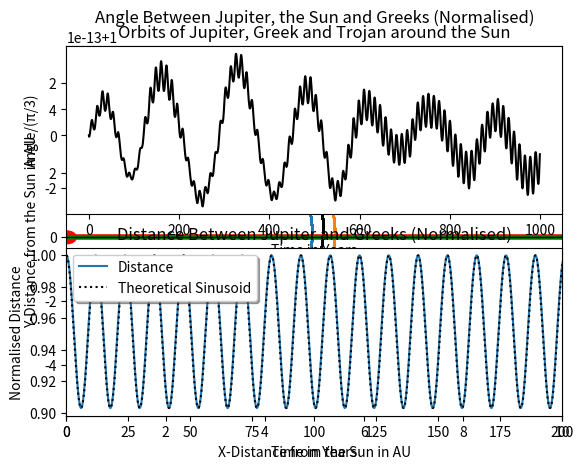

Recreate this plot in Python.
import numpy as np
import scipy.integrate
import matplotlib.pyplot as plt

mod = np.linalg.norm # Re-lable confusing syntax
years = 1000

def vectorise(x1,y1,z1,x2,y2,z2): #takes the position of two masses and outputs the vector difference, and the modulus
    v = np.array([x2-x1,y2-y1,z2-z1])
    return v, mod(v)

def derivatives(y,t):
    G =4*np.pi**2
    Mj = 0.001
    Ms = 1

    #Vik gives the vector pointing from i to k (leading to force on k from i)
    Vjs = vectorise(y[3],y[4],y[5],y[0],y[1],y[2])
    Vsg = vectorise(y[0],y[1],y[2],y[6],y[7],y[8])
    Vjg = vectorise(y[3],y[4],y[5],y[6],y[7],y[8])
    Vst = vectorise(y[0],y[1],y[2],y[9],y[10],y[11])
    Vjt = vectorise(y[3],y[4],y[5],y[9],y[10],y[11])

    return [y[12],y[13],y[14],#first differentials of sun position
    y[15],y[16],y[17],#first differentials of Jupiter position
    y[18],y[19],y[20],#first differentials of Greek position
    y[21],y[22],y[23], #first differentials of Trojan position
    -G*Mj*1/(Vjs[1]**3) * Vjs[0][0], #second differential of y[12] (sun x)
    -G*Mj*1/(Vjs[1]**3) * Vjs[0][1], #second differential of y[13] (sun y)
    -G*Mj*1/(Vjs[1]**3) * Vjs[0][2], #second differential of y[14] (sun z)
    G*Ms*1/(Vjs[1]**3) * Vjs[0][0], #second differential of y[15] (Jupiter x)
    G*Ms*1/(Vjs[1]**3) * Vjs[0][1], #second differential of y[16] (Jupiter y)
    G*Ms*1/(Vjs[1]**3) * Vjs[0][2], #second differential of y[17] (Jupiter z)
    -G*(Ms*1/(Vsg[1]**3) * Vsg[0][0] + Mj*1/(Vjg[1]**3) * Vjg[0][0]), #second differential of y[18] (Greek x)
    -G*(Ms*1/(Vsg[1]**3) * Vsg[0][1] + Mj*1/(Vjg[1]**3) * Vjg[0][1]), #second differential of y[19] (Greek y)
    -G*(Ms*1/(Vsg[1]**3) * Vsg[0][2] + Mj*1/(Vjg[1]**3) * Vjg[0][2]), #second differential of y[20] (Greek z)
    -G*(Ms*1/(Vst[1]**3) * Vst[0][0] + Mj*1/(Vjt[1]**3) * Vjt[0][0]), #second differential of y[21] (Trojan x)
    -G*(Ms*1/(Vst[1]**3) * Vst[0][1] + Mj*1/(Vjt[1]**3) * Vjt[0][1]), #second differential of y[22] (Trojan y)
    -G*(Ms*1/(Vst[1]**3) * Vst[0][2] + Mj*1/(Vjt[1]**3) * Vjt[0][2])] #second differential of y[23] (Trojan z)

def solver(times): # Outputs (no. evaluation times) by (24) matrix, each collum, y[][i], represents y[][i]'s evolution through time
    return scipy.integrate.odeint(
        func = derivatives,
        t=times,
        # using maximum distance to sun 5.455 AU, and therefore minimum velocity 2.622 AU/yr (in sun frame) (1AU = 1.496 *10^11 m)
        y0 = (0, 0, 0, #initial values of y[0-2]; sun position
        0, 5.455, 0, #initial values of y[3-5] jupiter position
        -5.455*np.sqrt(3/4), 5.455*1/2, 0, #initial values of y[6-8]; greek position
        5.455*np.sqrt(3/4), 5.455*1/2 , 0, #initial values of y[9-11]; trojan position
        0,0,0, #initial values of y[12-14]; sun velocity
        2.622, 0, 0,#initial values of y[15-17]; jupiter velocity in AU per year
        2.622*0.5, 2.622*np.sqrt(3/4), 0, #initial values of y[18-20]; greek velocity in AU per year
        2.622*0.5, -2.622*np.sqrt(3/4), 0), #initial values of y[21-23]; trojan velocity in AU per year
    )
times = np.arange(0,years,0.1) # 10 years ≈ 1 orbit
sol = solver(times)

# Plots orbits of jupiter, and the 2 astroids
plt.plot(sol[:,3]-sol[:,0],sol[:,4]-sol[:,1], 'k', label = 'Jupiter') # Position is given in the Sun's frame, thus sun position is subtracted
plt.plot(sol[:,6]-sol[:,0],sol[:,7]-sol[:,1], label = 'Greeks')
plt.plot(sol[:,9]-sol[:,0],sol[:,10]-sol[:,1], label = 'Trojans')
sun = plt.Circle((sol[0][0],sol[0][1]), .2, color='r') # Creates a red circle in the centre of the orbits; the sun
plt.gcf().gca().add_artist(sun) # Get Current Figure and Axis, add sun

plt.annotate('The Sun',xy=(-0.7,0.3))

plt.title('Orbits of Jupiter, Greek and Trojan around the Sun')
plt.xlabel('X-Distance from the Sun in AU')
plt.ylabel('Y-Distance from the Sun in AU')
plt.legend(loc='upper left', shadow=True)

plt.show()

# Z variation
plt.plot(times,sol[:,5]-sol[:,2],'r', label='Jupiter',linewidth=4)
plt.plot(times,sol[:,8]-sol[:,2],'g', label = 'Greeks',linewidth=3)
plt.plot(times,sol[:,11]-sol[:,2],'k', label = 'Trojans',linewidth=1)
plt.xlim(0,10)
plt.legend()
plt.show()

# Test stability of Lagrange Points

# dot product rule: a.b = |a||b|cos(θ)  ⇒   θ = arccos(a.b/(|a||b|))
def thetaFinder(a,b):
    return np.arccos(np.dot(a,b)/(mod(a)*mod(b)))

thetas = np.zeros(len(times))
distances = np.zeros(len(times))
for i in range(len(times)):
    Pj = np.array([sol[i,3],sol[i,4]]) # position of jupiter
    Pg = np.array([sol[i,6],sol[i,7]]) # position of greek
    Ps = np.array([sol[i,0],sol[i,1]]) # position of sun
    thetas[i] = thetaFinder(Ps-Pj,Ps-Pg)
    distances[i] = mod(Pj-Pg)

# Find Standdard Deviation of angle
print(f'Standard Deviation of the angle between Jupiter and Greek over a period of {years} years: ', np.std(thetas))

plt.figure
plt.subplot(211)
plt.plot(times,thetas *3/np.pi, 'k') # Plots angle between the vectors: sun → jupiter and sun → greek, centered on 1 (normalised by pi/3)
plt.title('Angle Between Jupiter, the Sun and Greeks (Normalised)')
plt.xlabel('Time in Years')
plt.ylabel('Angle/(π/3)')

plt.subplot(212)
plt.plot(times, distances / distances[0], label='Distance') # Plots distance between jupiter and greek normalised reletive to original distance between them
plt.title('Distance Between Jupiter and Greeks (Normalised)')
plt.xlabel('Time in Years')
plt.xlim(0,200)

x = np.arange(0,400*np.pi,0.1)   # start,stop,step
y = 0.097*np.sin(np.pi/11.819*x)**2
plt.plot(x,1-y, 'k:', label='Theoretical Sinusoid')
plt.ylabel('Normalised Distance') # Note; never goes above 1 beacause the program starts with Jupiter at maximum distance from sun; corresponding to maximum distance to Greeks

plt.legend(loc='upper left', shadow=True)
plt.show()
